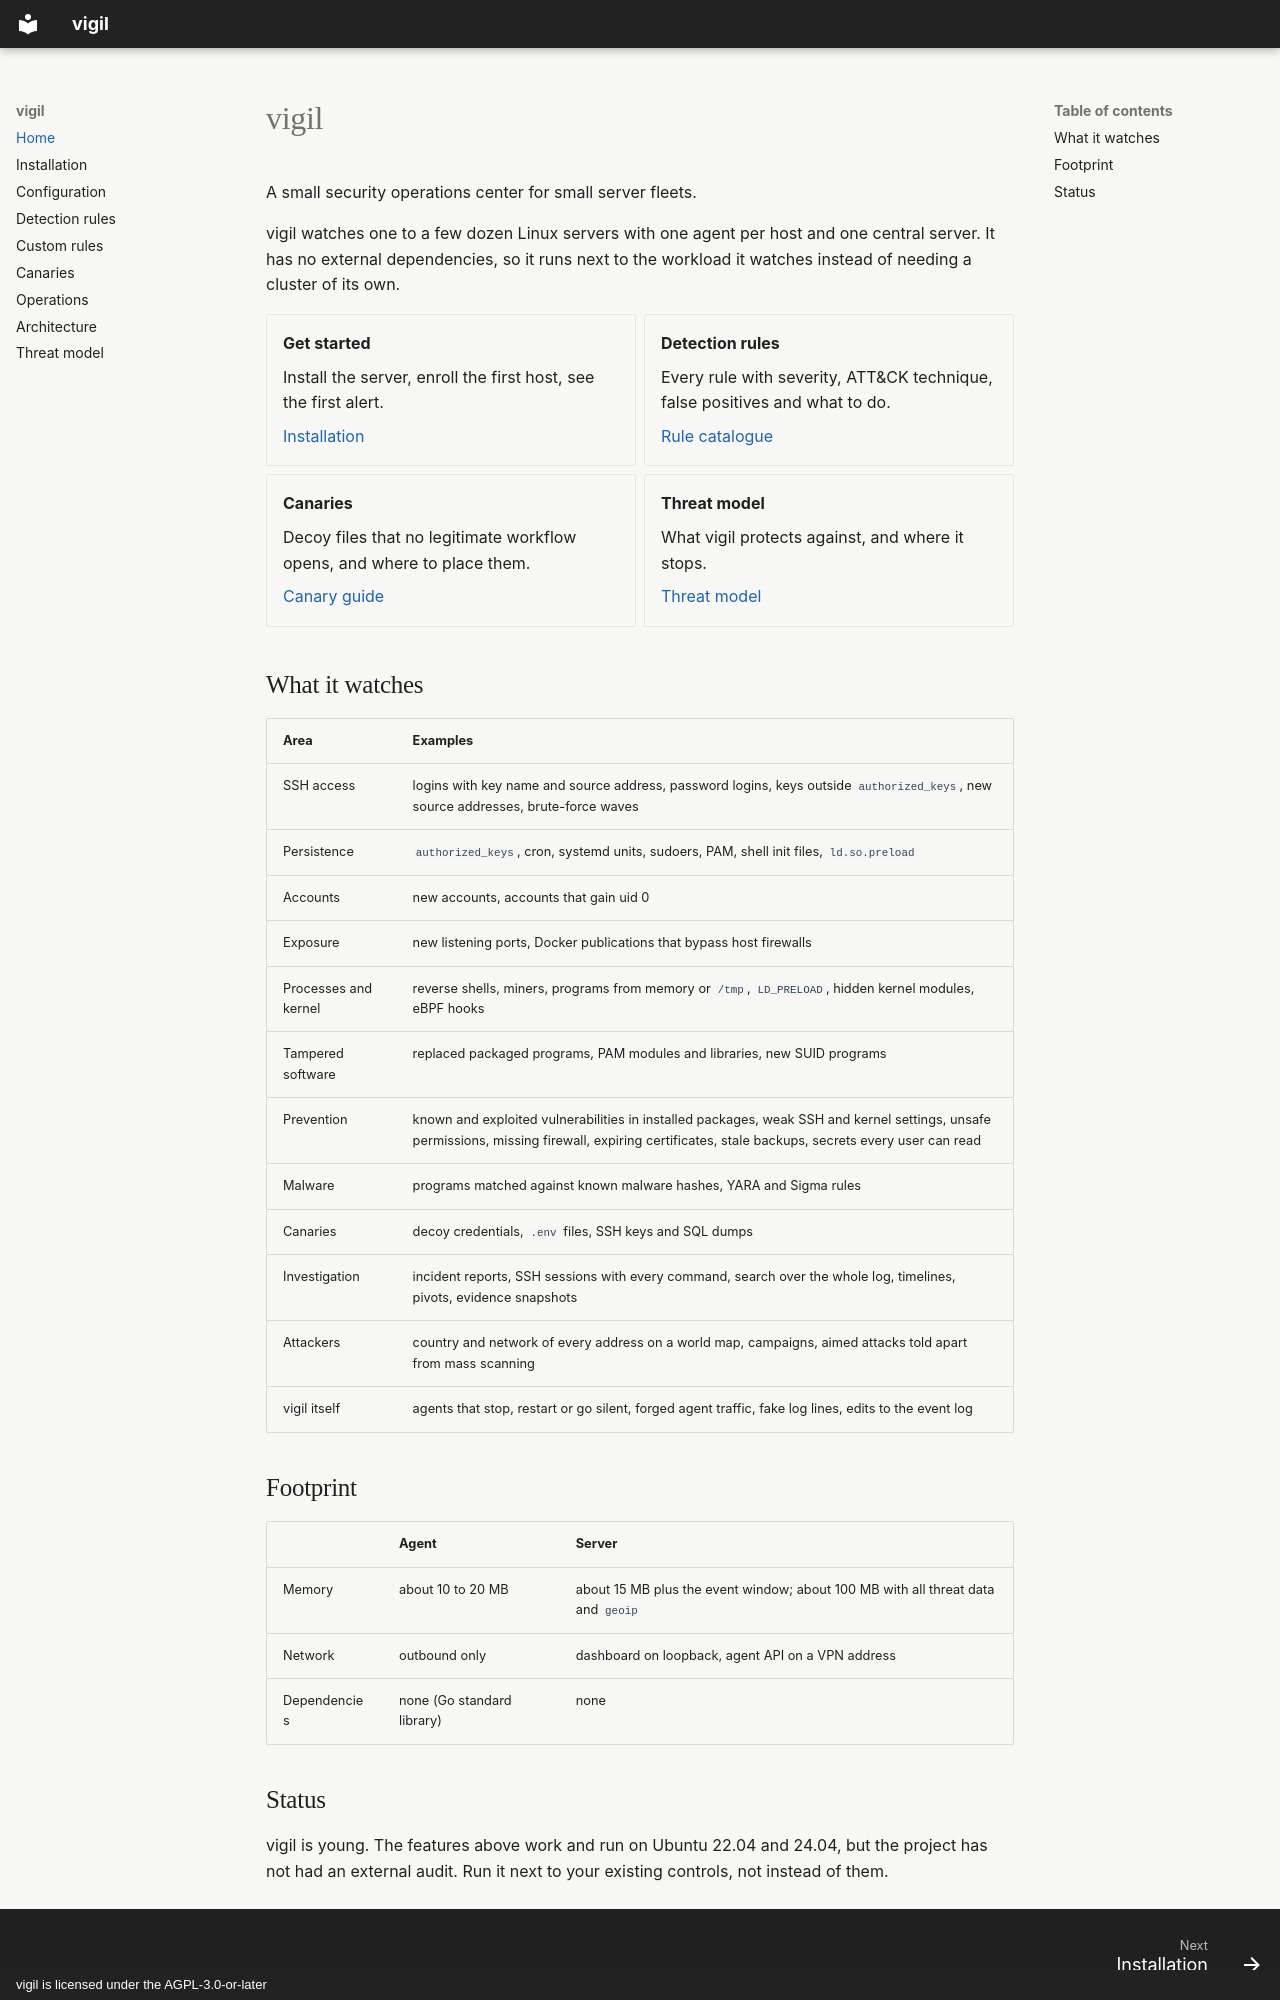

repository: akquisio-dev/vigil · page: index.html · generator: mkdocs · copyright: vigil is licensed under the AGPL-3.0-or-later

# vigil

A small security operations center for small server fleets.

vigil watches one to a few dozen Linux servers with one agent per host and one
central server. It has no external dependencies, so it runs next to the workload
it watches instead of needing a cluster of its own.

<div class="grid cards" markdown>

-   **Get started**

    Install the server, enroll the first host, see the first alert.

    [Installation](getting-started.md)

-   **Detection rules**

    Every rule with severity, ATT&CK technique, false positives and what to do.

    [Rule catalogue](rules.md)

-   **Canaries**

    Decoy files that no legitimate workflow opens, and where to place them.

    [Canary guide](canaries.md)

-   **Threat model**

    What vigil protects against, and where it stops.

    [Threat model](threat-model.md)

</div>

## What it watches

| Area | Examples |
|---|---|
| SSH access | logins with key name and source address, password logins, keys outside `authorized_keys`, new source addresses, brute-force waves |
| Persistence | `authorized_keys`, cron, systemd units, sudoers, PAM, shell init files, `ld.so.preload` |
| Accounts | new accounts, accounts that gain uid 0 |
| Exposure | new listening ports, Docker publications that bypass host firewalls |
| Processes and kernel | reverse shells, miners, programs from memory or `/tmp`, `LD_PRELOAD`, hidden kernel modules, eBPF hooks |
| Tampered software | replaced packaged programs, PAM modules and libraries, new SUID programs |
| Prevention | known and exploited vulnerabilities in installed packages, weak SSH and kernel settings, unsafe permissions, missing firewall, expiring certificates, stale backups, secrets every user can read |
| Malware | programs matched against known malware hashes, YARA and Sigma rules |
| Canaries | decoy credentials, `.env` files, SSH keys and SQL dumps |
| Investigation | incident reports, SSH sessions with every command, search over the whole log, timelines, pivots, evidence snapshots |
| Attackers | country and network of every address on a world map, campaigns, aimed attacks told apart from mass scanning |
| vigil itself | agents that stop, restart or go silent, forged agent traffic, fake log lines, edits to the event log |

## Footprint

| | Agent | Server |
|---|---|---|
| Memory | about 10 to 20 MB | about 15 MB plus the event window; about 100 MB with all threat data and `geoip` |
| Network | outbound only | dashboard on loopback, agent API on a VPN address |
| Dependencies | none (Go standard library) | none |
